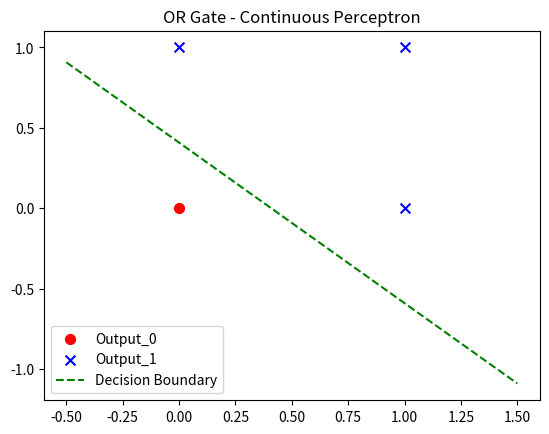

Generate this figure with matplotlib:
import numpy as np
import matplotlib.pyplot as plt

X = np.array([
    [0,0],
    [0,1],
    [1,0],
    [1,1]
])

y = np.array([[0],[1],[1],[1]])

np.random.seed(0)
weights = np.random.rand(2,1)
bias = np.random.rand(1)

learning_rate = 0.1
epochs = 1000

def sigmoid(x):
    return 1 / (1 + np.exp(-x))

def sig_derivative(x):
    return x * (1 - x)

for e in range(epochs):
    linear_output = np.dot(X, weights) + bias
    y_pred = sigmoid(linear_output)

    error = y - y_pred
    d_pred = error * sig_derivative(y_pred)

    weights += learning_rate * np.dot(X.T, d_pred)
    bias += learning_rate * np.sum(d_pred)

    if e % 100 == 0:
        loss = np.mean(error**2)
        print(f"Epoch {e}, Loss: {loss}")

print("Weights: ", weights)
print("Bias: ", bias)

def predict(X):
    linear_output = np.dot(X, weights) + bias
    y_pred = sigmoid(linear_output)

    return (y_pred >= 0.5).astype(int)

y_pred = predict(X)
print("Predictions: ", y_pred.flatten())

def accuracy(y_true, y_pred):
    return np.sum(y_true.flatten() == y_pred.flatten()) / len(y_true)

def confusion_matrix(y_true, y_pred):
    y_true = y_true.flatten()
    y_pred = y_pred.flatten()

    tp = np.sum(((y_true == 1) & (y_pred == 1)))
    tn = np.sum(((y_true == 0) & (y_pred == 0)))
    fp = np.sum(((y_true == 0) & (y_pred == 1)))
    fn = np.sum(((y_true == 1) & (y_pred == 0)))

    return tp, tn, fp, fn

acc = accuracy(y, y_pred)
tp, tn, fp, fn = confusion_matrix(y, y_pred)

print("Accuracy = ", acc)
print(f"Confusion Matrix: TP={tp},TN={tn},FP={fp},FN={fn}")

for i in range(len(X)):
    if y.flatten()[i] == 0:
        plt.scatter(X[i][0], X[i][1], s=50, marker='o', c='red', label="Output_0" if i==0 else "")
    else:
        plt.scatter(X[i][0], X[i][1], s=50, marker='x', c='blue' ,label="Output_1" if i==3 else "")

x_line = np.linspace(-0.5,1.5,100)
w1,w2,b = weights[0][0], weights[1][0], bias
if w2 != 0:
    y_line = -(w1 * x_line + b) / w2
    plt.plot(x_line, y_line, 'g--', label="Decision Boundary")

plt.title("OR Gate - Continuous Perceptron")
plt.legend()
plt.show()
